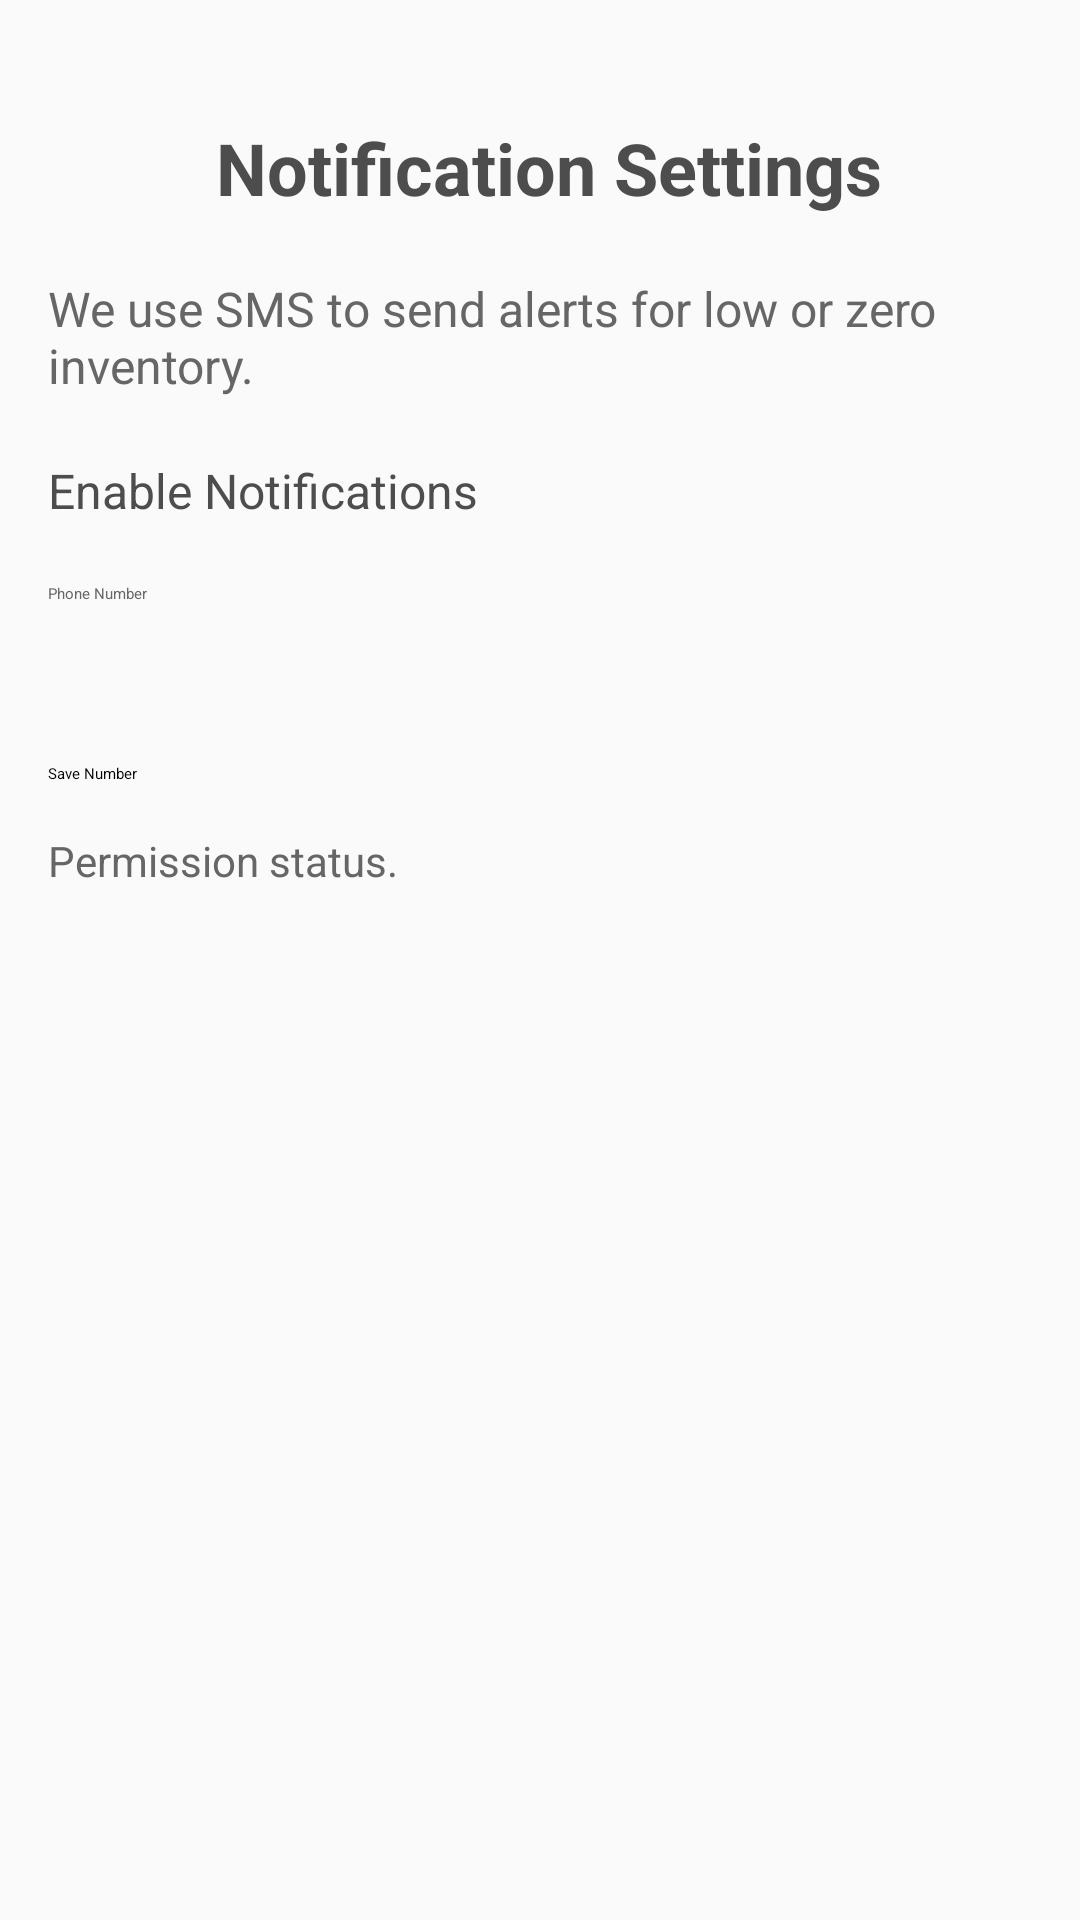

The Android layout XML behind this screen, and the referenced resources:
<!-- AndroidManifest.xml: application theme Theme.InventoryApp -->
<!-- res/layout/activity_sms.xml -->
<?xml version="1.0" encoding="utf-8"?>
<androidx.constraintlayout.widget.ConstraintLayout
    xmlns:android="http://schemas.android.com/apk/res/android"
    xmlns:app="http://schemas.android.com/apk/res-auto"
    android:id="@+id/smsLayout"
    android:layout_width="match_parent"
    android:layout_height="match_parent"
    android:padding="16dp"
    android:background="@color/background_light">

    
    <LinearLayout
        android:id="@+id/topBar"
        android:layout_width="0dp"
        android:layout_height="wrap_content"
        android:orientation="horizontal"
        android:gravity="center_vertical"
        android:layout_marginTop="16dp"
        app:layout_constraintTop_toTopOf="parent"
        app:layout_constraintStart_toStartOf="parent"
        app:layout_constraintEnd_toEndOf="parent">

        
        <ImageButton
            android:id="@+id/backArrow"
            android:layout_width="48dp"
            android:layout_height="48dp"
            android:padding="12dp"
            android:background="?attr/selectableItemBackgroundBorderless"
            android:src="@drawable/baseline_arrow_back_24"
            android:contentDescription="@string/back"
            app:tint="@color/text_primary"
            android:scaleType="center" />

        
        <TextView
            android:id="@+id/notificationTitle"
            android:layout_width="wrap_content"
            android:layout_height="wrap_content"
            android:text="@string/notification_settings"
            android:textSize="24sp"
            android:textStyle="bold"
            android:textColor="@color/text_primary"
            android:layout_marginStart="8dp" />
    </LinearLayout>
    
    <TextView
        android:id="@+id/notificationDescription"
        android:layout_width="0dp"
        android:layout_height="wrap_content"
        android:text="@string/sms_explanation"
        android:textSize="16sp"
        android:textColor="@color/text_secondary"
        android:layout_marginTop="12dp"
        app:layout_constraintTop_toBottomOf="@id/topBar"
        app:layout_constraintStart_toStartOf="parent"
        app:layout_constraintEnd_toEndOf="parent" />

    
    <LinearLayout
        android:id="@+id/switchRow"
        android:layout_width="0dp"
        android:layout_height="wrap_content"
        android:orientation="horizontal"
        android:gravity="center_vertical"
        android:layout_marginTop="20dp"
        app:layout_constraintTop_toBottomOf="@id/notificationDescription"
        app:layout_constraintStart_toStartOf="parent"
        app:layout_constraintEnd_toEndOf="parent">

        
        <TextView
            android:layout_width="0dp"
            android:layout_height="wrap_content"
            android:layout_weight="1"
            android:text="@string/enable_notifications"
            android:textSize="16sp"
            android:textColor="@color/text_primary" />
        
        <androidx.appcompat.widget.SwitchCompat
            android:id="@+id/enableNotificationsSwitch"
            android:layout_width="wrap_content"
            android:layout_height="wrap_content" />
    </LinearLayout>
    
    <EditText
    android:id="@+id/phoneNumberInput"
        android:layout_width="0dp"
        android:layout_height="48dp"
        android:hint="@string/phone_number"
        android:inputType="phone"
        android:autofillHints="phone"
        android:textColorHint="@color/text_secondary"
        android:textColor="@color/text_primary"
        android:backgroundTint="@color/light_blue"
        android:layout_marginTop="20dp"
        app:layout_constraintTop_toBottomOf="@id/switchRow"
        app:layout_constraintStart_toStartOf="parent"
        app:layout_constraintEnd_toEndOf="parent" />

    
    <Button
        android:id="@+id/savePhoneNumberButton"
        android:layout_width="wrap_content"
        android:layout_height="wrap_content"
        android:text="Save Number"
        android:layout_marginTop="12dp"
        app:layout_constraintTop_toBottomOf="@id/phoneNumberInput"
        app:layout_constraintStart_toStartOf="parent" />

    
    <TextView
        android:id="@+id/permissionStatus"
        android:layout_width="wrap_content"
        android:layout_height="wrap_content"
        android:text="@string/permission_status_placeholder"
        android:textSize="14sp"
        android:textColor="@color/text_secondary"
        android:layout_marginTop="16dp"
        app:layout_constraintTop_toBottomOf="@id/savePhoneNumberButton"
        app:layout_constraintStart_toStartOf="parent" />

</androidx.constraintlayout.widget.ConstraintLayout>
<!-- resources referenced by this layout -->
<resources>
  <color name="background_light">#FAFAFA</color>
  <color name="light_blue">#1565C0</color>
  <color name="text_primary">#4D4D4D</color>
  <color name="text_secondary">#666666</color>
  <string name="back">Back</string>
  <string name="enable_notifications">Enable Notifications</string>
  <string name="notification_settings">Notification Settings</string>
  <string name="permission_status_placeholder">Permission status.</string>
  <string name="phone_number">Phone Number</string>
  <string name="sms_explanation">We use SMS to send alerts for low or zero inventory.</string>
</resources>
